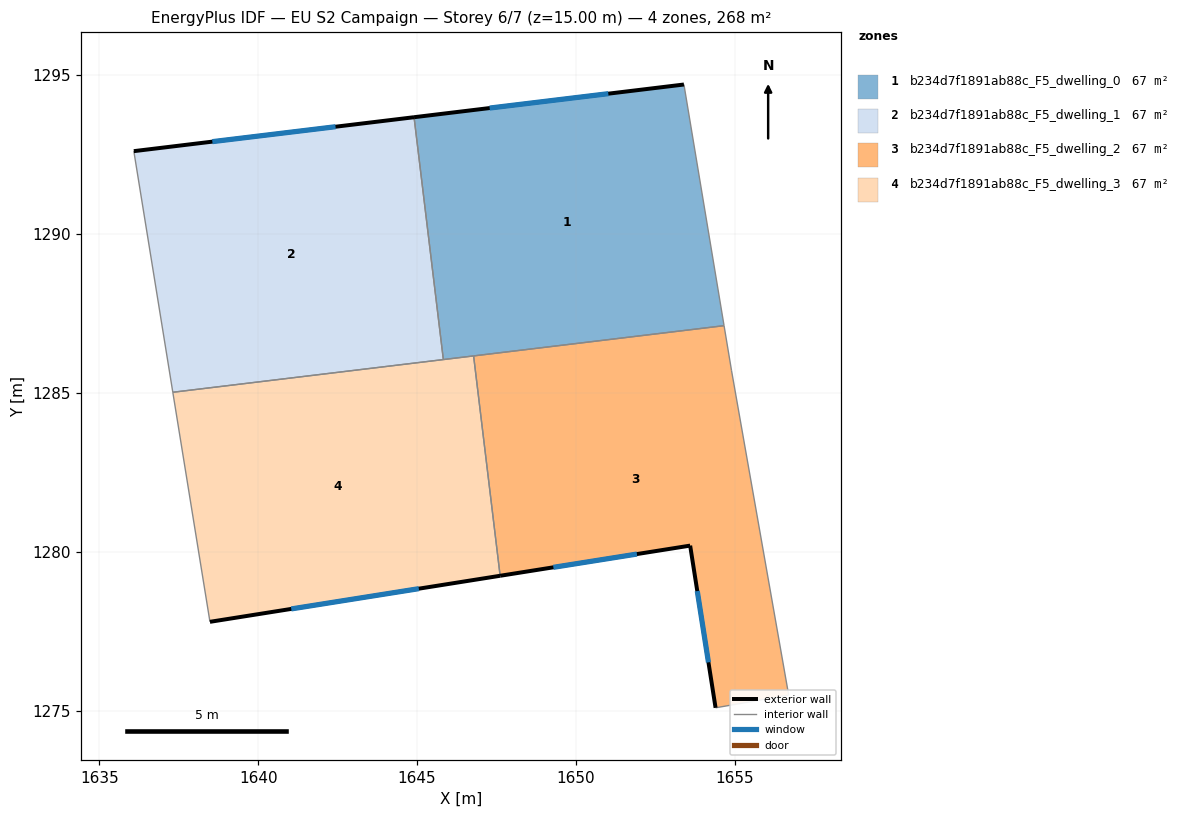
=== STOREY PLAN SPEC (per zone: floor XY polygon, exterior-wall plan segments, windows/doors) ===
zone 1: b234d7f1891ab88c_F5_dwelling_0  (67.1 m²)
  floor: (1653.40, 1294.71) (1654.66, 1287.12) (1645.83, 1286.05) (1644.91, 1293.68)
  exterior wall: (1653.40, 1294.71) – (1644.91, 1293.68)  [8.6 m]
    window: (1651.02, 1294.42) – (1647.28, 1293.97)  [5.0 m²]
  interior walls: 4
zone 2: b234d7f1891ab88c_F5_dwelling_1  (67.1 m²)
  floor: (1644.91, 1293.68) (1645.83, 1286.05) (1637.31, 1285.02) (1636.09, 1292.61)
  exterior wall: (1644.91, 1293.68) – (1636.09, 1292.61)  [8.9 m]
    window: (1642.43, 1293.38) – (1638.56, 1292.91)  [5.2 m²]
  interior walls: 3
zone 3: b234d7f1891ab88c_F5_dwelling_2  (67.1 m²)
  floor: (1654.66, 1287.12) (1654.90, 1285.70) (1656.69, 1275.49) (1654.39, 1275.09) (1653.59, 1280.20) (1647.61, 1279.25) (1646.78, 1286.17)
  exterior wall: (1647.61, 1279.25) – (1653.59, 1280.20)  [6.1 m]
    window: (1649.29, 1279.51) – (1651.92, 1279.93)  [3.5 m²]
  exterior wall: (1653.59, 1280.20) – (1654.39, 1275.09)  [5.2 m]
    window: (1653.82, 1278.77) – (1654.17, 1276.52)  [3.0 m²]
  interior walls: 5
zone 4: b234d7f1891ab88c_F5_dwelling_3  (67.1 m²)
  floor: (1646.78, 1286.17) (1647.61, 1279.25) (1638.48, 1277.80) (1637.31, 1285.02)
  exterior wall: (1638.48, 1277.80) – (1647.61, 1279.25)  [9.2 m]
    window: (1641.04, 1278.20) – (1645.06, 1278.84)  [5.4 m²]
  interior walls: 4

=== DERIVED (storey summary) ===
Building: EU S2 Campaign
Storey: 6 of 7  (floor level z = 15.00 m)
Storey gross floor area: 268.2 m²
Zones on this storey: 4
  - b234d7f1891ab88c_F5_dwelling_0: floor 67.1 m²; exterior wall 8.6 m (25.7 m²); 1 window(s) 5.0 m²; WWR 19.3%
  - b234d7f1891ab88c_F5_dwelling_1: floor 67.1 m²; exterior wall 8.9 m (26.7 m²); 1 window(s) 5.2 m²; WWR 19.3%
  - b234d7f1891ab88c_F5_dwelling_2: floor 67.1 m²; exterior wall 11.2 m (33.7 m²); 2 window(s) 6.5 m²; WWR 19.3%
  - b234d7f1891ab88c_F5_dwelling_3: floor 67.1 m²; exterior wall 9.2 m (27.7 m²); 1 window(s) 5.4 m²; WWR 19.3%
Zone adjacency (shared interzone walls):
  - b234d7f1891ab88c_F5_dwelling_0 ↔ b234d7f1891ab88c_F5_dwelling_1
  - b234d7f1891ab88c_F5_dwelling_0 ↔ b234d7f1891ab88c_F5_dwelling_2
  - b234d7f1891ab88c_F5_dwelling_0 ↔ b234d7f1891ab88c_F5_dwelling_3
  - b234d7f1891ab88c_F5_dwelling_1 ↔ b234d7f1891ab88c_F5_dwelling_3
  - b234d7f1891ab88c_F5_dwelling_2 ↔ b234d7f1891ab88c_F5_dwelling_3